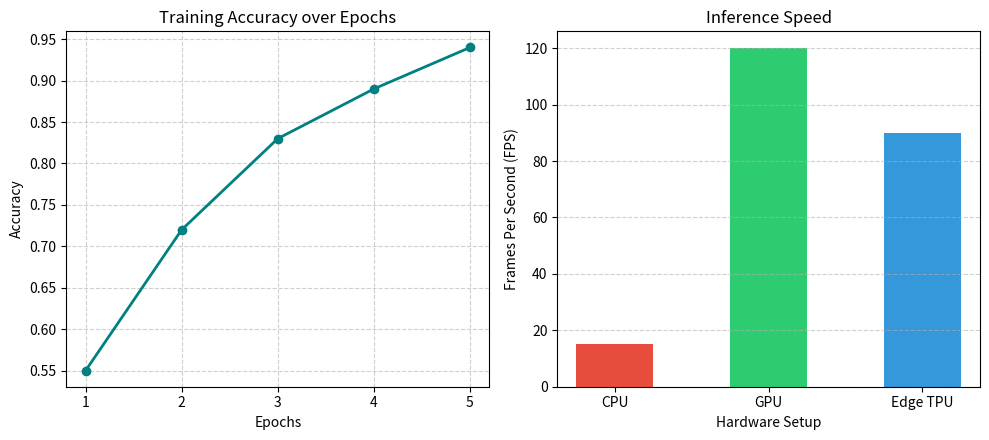

Generate this figure with matplotlib:
import matplotlib.pyplot as plt

# Dummy data for Left Plot (Accuracy over 5 epochs)
epochs = [1, 2, 3, 4, 5]
accuracy = [0.55, 0.72, 0.83, 0.89, 0.94]

# Dummy data for Right Plot (FPS of 3 setups)
hardware = ['CPU', 'GPU', 'Edge TPU']
fps = [15, 120, 90]

# Create a figure with 1 row and 2 columns
fig, (ax1, ax2) = plt.subplots(1, 2, figsize=(10, 4.5))

# Left plot: Line plot
ax1.plot(epochs, accuracy, marker='o', color='teal', linewidth=2)
ax1.set_title('Training Accuracy over Epochs')
ax1.set_xlabel('Epochs')
ax1.set_ylabel('Accuracy')
ax1.set_xticks(epochs)
ax1.grid(True, linestyle='--', alpha=0.6)

# Right plot: Bar chart
ax2.bar(hardware, fps, color=['#e74c3c', '#2ecc71', '#3498db'], width=0.5)
ax2.set_title('Inference Speed')
ax2.set_xlabel('Hardware Setup')
ax2.set_ylabel('Frames Per Second (FPS)')
ax2.grid(axis='y', linestyle='--', alpha=0.6)

plt.tight_layout()
plt.show()
